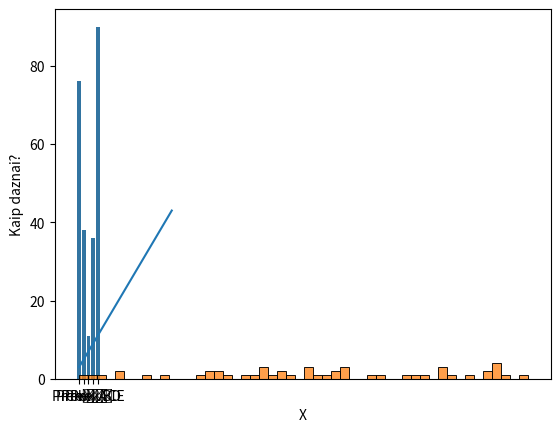

This chart was generated by the following Python code:
import matplotlib.pyplot as plt
import seaborn as sns
import numpy as np
import pandas as pd

#Užduotis: Naudodami Seaborn, sukurkite daugiafunkcinį grafiką,
# kuriame būtų linijinė grafika, barplot grafikas ir histograma

x = np.arange(0, 21)
y = 2 * x + 3

#Linijinis grafikas------------------
plt.plot(x,y)
plt.xlabel('x')
plt.ylabel('y')
plt.show()

#Barplot grafikas-------------------
items = ['Prekė A', 'Prekė B', 'Prekė C', 'Prekė D', 'Prekė E']
sales = np.random.randint(10, 100, size=len(items))

sns.barplot(x = items, y = sales)
plt.xlabel('Prekes')
plt.ylabel('Kaina?')
plt.show()

# Histogramos grafikas-----------------------

data = np.random.randint(0, 100, size=50)

sns.histplot(data, bins=50, kde=False)
plt.xlabel('X')
plt.ylabel('Kaip daznai?')
plt.show()

